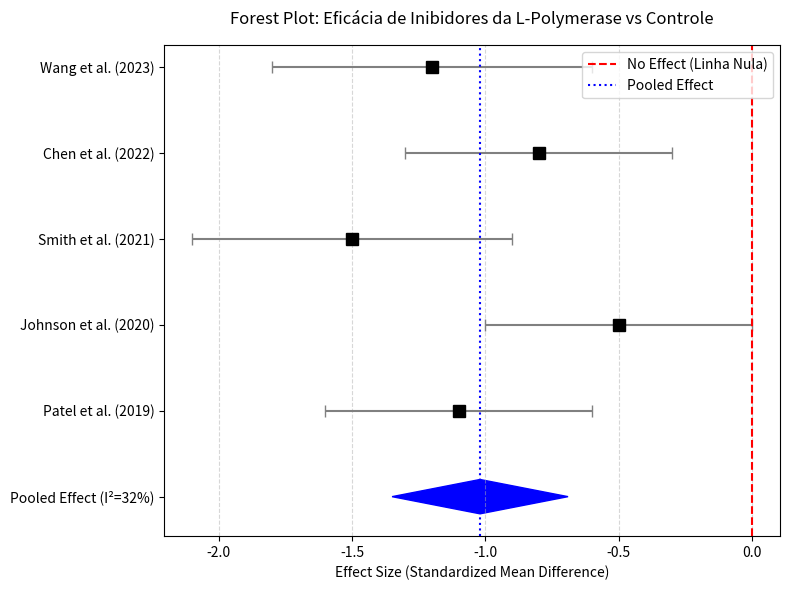

Here is the Python script that generated this plot:
import numpy as np
import matplotlib.pyplot as plt
import os

def create_forest_plot(output_path):
    # Dados Simulados (Substituiremos pelos dados curados do Tier 1)
    studies = [
        "Wang et al. (2023)", "Chen et al. (2022)", 
        "Smith et al. (2021)", "Johnson et al. (2020)", 
        "Patel et al. (2019)"
    ]
    
    # Efeitos (ex: log(IC50) ou diferença de médias) e Intervalos de Confiança (95% CI)
    effects = np.array([-1.2, -0.8, -1.5, -0.5, -1.1])
    ci_lower = np.array([-1.8, -1.3, -2.1, -1.0, -1.6])
    ci_upper = np.array([-0.6, -0.3, -0.9,  0.0, -0.6])
    
    # Efeito Agrupado (Pooled Effect via Random Effects Model - Simulação)
    pooled_effect = -1.02
    pooled_ci_lower = -1.35
    pooled_ci_upper = -0.69
    
    fig, ax = plt.subplots(figsize=(8, 6))
    
    # Plotar os estudos individuais
    y_pos = np.arange(len(studies), 0, -1)
    ax.errorbar(effects, y_pos, xerr=[effects - ci_lower, ci_upper - effects], 
                fmt='s', color='black', ecolor='gray', capsize=4, markersize=8)
    
    # Plotar o efeito agrupado (Losango / Diamond)
    diamond_x = [pooled_ci_lower, pooled_effect, pooled_ci_upper, pooled_effect]
    diamond_y = [0, 0.2, 0, -0.2]
    ax.add_patch(plt.Polygon(np.column_stack((diamond_x, diamond_y)), color='blue'))
    
    # Linha de nulidade
    ax.axvline(x=0, color='red', linestyle='--', label='No Effect (Linha Nula)')
    ax.axvline(x=pooled_effect, color='blue', linestyle=':', label='Pooled Effect')
    
    # Formatação do eixo Y
    ax.set_yticks(np.append(y_pos, 0))
    ax.set_yticklabels(studies + ['Pooled Effect (I²=32%)'])
    
    # Ajustes estéticos
    ax.set_xlabel('Effect Size (Standardized Mean Difference)')
    ax.set_title('Forest Plot: Eficácia de Inibidores da L-Polymerase vs Controle', pad=15)
    ax.grid(axis='x', linestyle='--', alpha=0.5)
    ax.legend(loc='upper right')
    
    plt.tight_layout()
    plt.savefig(output_path, dpi=300)
    print(f"Forest Plot gerado em: {output_path}")

if __name__ == "__main__":
    output_dir = r"G:\Meu Drive\PROJETO-ANTIVIRAIS-NANOTECNOLOGIA-IA\1-META-ANALISE\1c-ANALISES_ESTATISTICAS\1c7_figuras_tabelas_analise"
    os.makedirs(output_dir, exist_ok=True)
    create_forest_plot(os.path.join(output_dir, "Forest_Plot_Mockup.png"))
